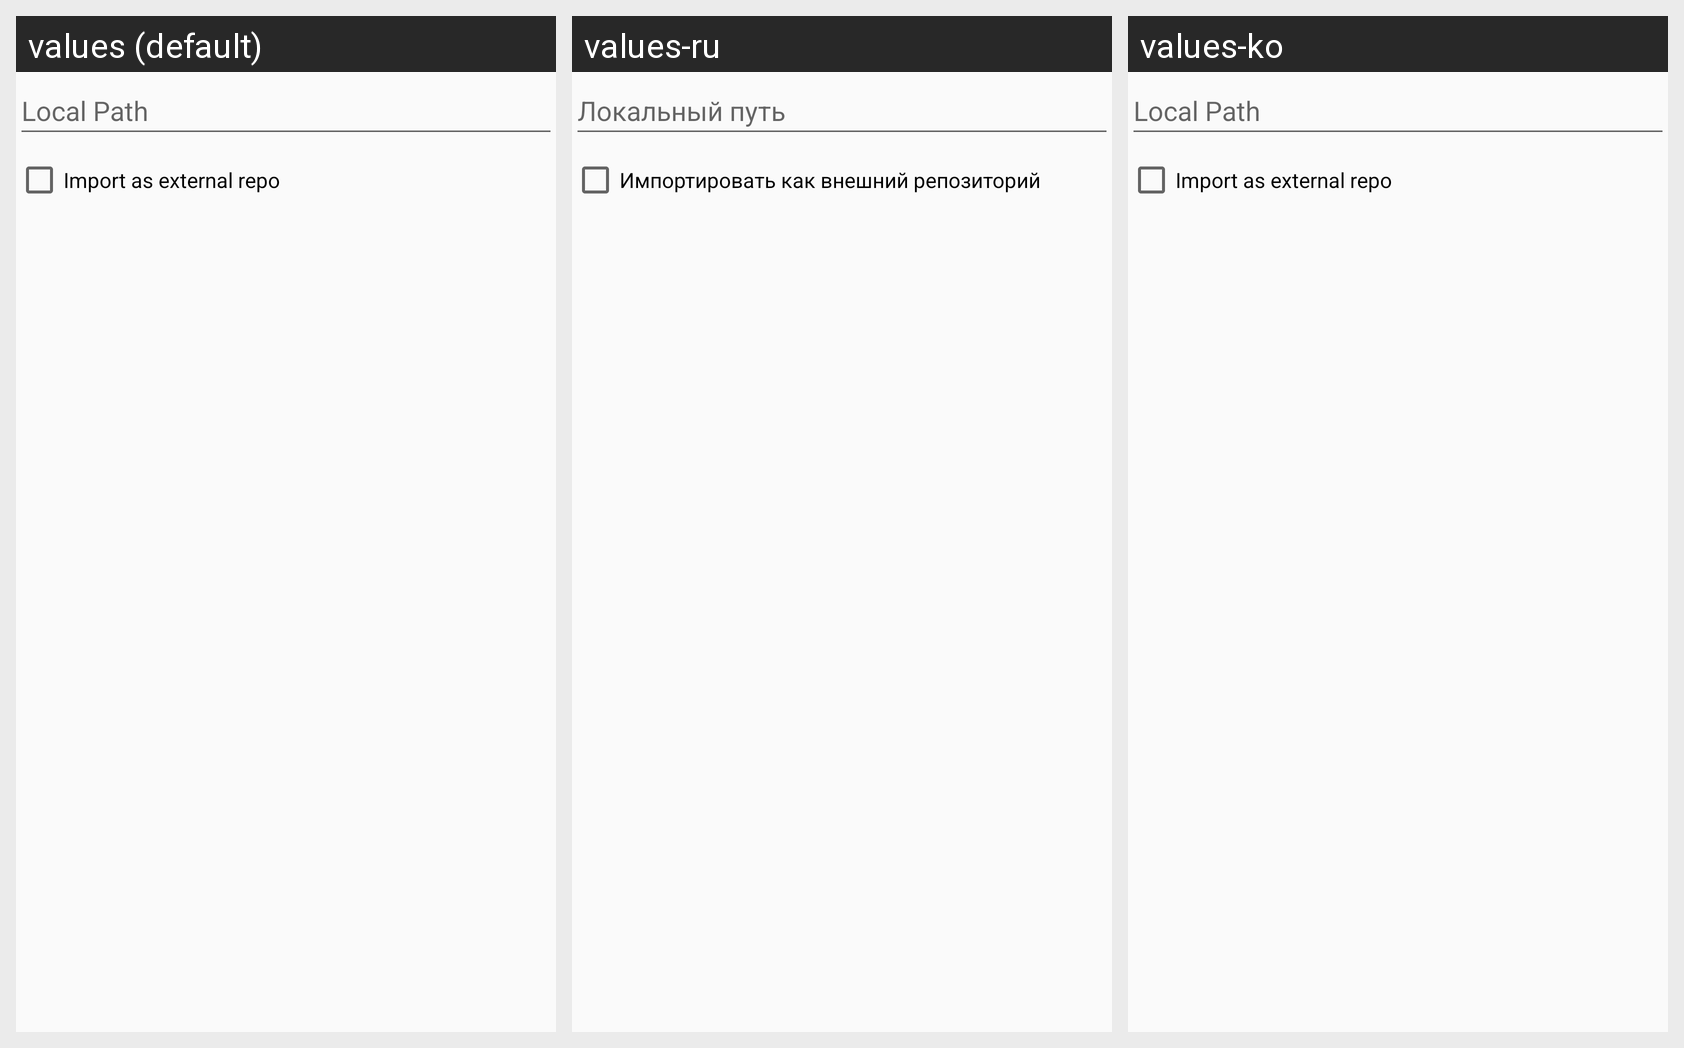

For this localized Android screen grid, give each drawn string resource with its value in every locale shown.
Android screen res/layout/dialog_import_repo.xml rendered under 3 locales, left to right: values (default), values-ru, values-ko. Device: Nexus 5 (rendered at 1080×1920; each locale shown at half size, 540×960, under a caption strip naming it); theme AppTheme.
Other locales in the repository, not shown: values-de, values-es, values-fr, values-iw, values-ja, values-zh-rCN.
Strings drawn on this screen, with the default value and each locale's value (text and hints the layout hard-codes, and strings that could not be matched under every locale, appear in the picture but are not listed):

dialog_import_local_path_hint
  values: Local Path
  values-ru: Локальный путь
  values-ko: Local Path

dialog_import_import_as_external_repo
  values: Import as external repo
  values-ru: Импортировать как внешний репозиторий
  values-ko: Import as external repo
